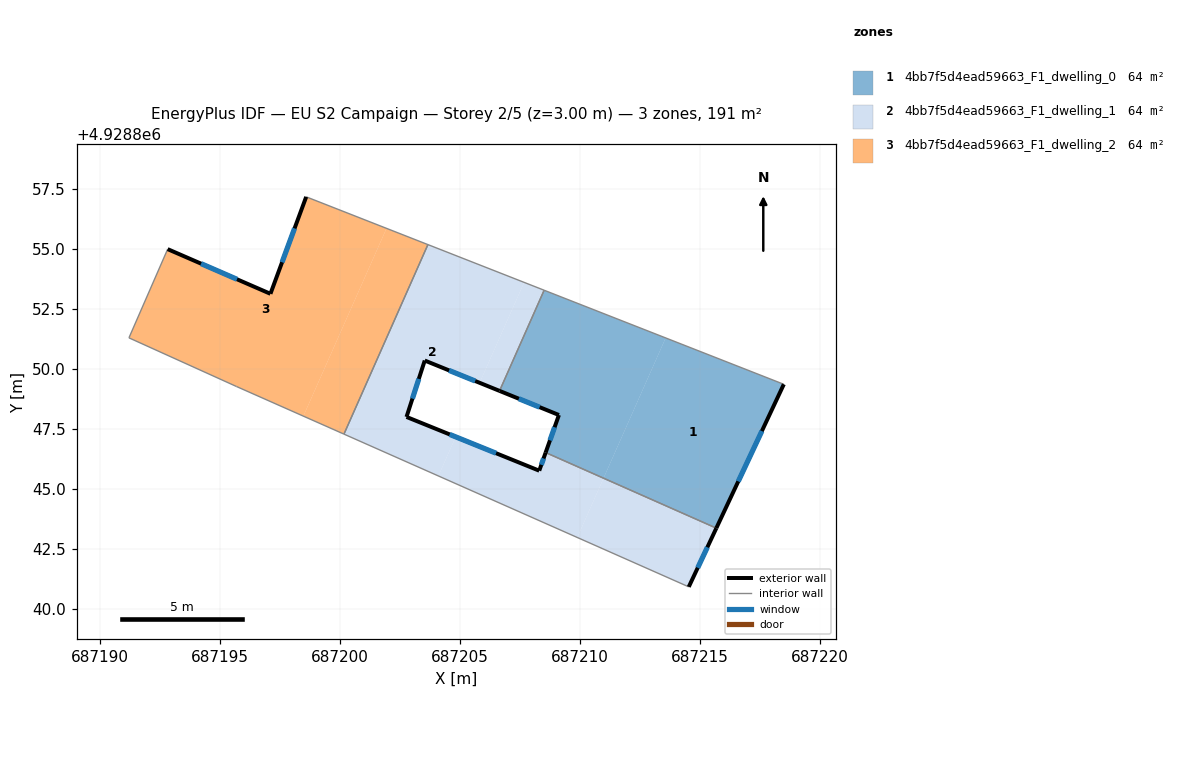
=== STOREY PLAN SPEC (per zone: floor XY polygon, exterior-wall plan segments, windows/doors) ===
zone 1: 4bb7f5d4ead59663_F1_dwelling_0  (63.6 m²)
  floor: (687218.48, 4928849.36) (687215.67, 4928843.37) (687210.97, 4928845.45) (687213.56, 4928851.29)
  floor: (687213.56, 4928851.29) (687210.97, 4928845.45) (687208.56, 4928846.52) (687209.11, 4928848.08) (687206.64, 4928849.08) (687208.50, 4928853.28)
  exterior wall: (687209.11, 4928848.08) – (687208.56, 4928846.52)  [1.7 m]
    window: (687208.93, 4928847.57) – (687208.74, 4928847.02)  [0.6 m²]
  exterior wall: (687206.64, 4928849.08) – (687209.11, 4928848.08)  [2.7 m]
    window: (687207.44, 4928848.76) – (687208.31, 4928848.41)  [1.0 m²]
  exterior wall: (687215.67, 4928843.37) – (687218.48, 4928849.36)  [6.6 m]
    window: (687216.59, 4928845.32) – (687217.57, 4928847.41)  [2.4 m²]
  interior walls: 3
zone 2: 4bb7f5d4ead59663_F1_dwelling_1  (63.6 m²)
  floor: (687210.97, 4928845.45) (687209.88, 4928842.98) (687204.09, 4928845.54) (687204.81, 4928847.17) (687208.29, 4928845.76) (687208.56, 4928846.52)
  floor: (687208.50, 4928853.28) (687206.64, 4928849.08) (687205.81, 4928849.42) (687207.66, 4928853.61)
  floor: (687215.67, 4928843.37) (687214.52, 4928840.92) (687209.88, 4928842.98) (687210.97, 4928845.45)
  floor: (687207.66, 4928853.61) (687205.81, 4928849.42) (687203.52, 4928850.35) (687202.76, 4928848.00) (687204.81, 4928847.17) (687204.09, 4928845.54) (687200.16, 4928847.28) (687203.65, 4928855.18)
  exterior wall: (687203.52, 4928850.35) – (687206.64, 4928849.08)  [3.4 m]
    window: (687204.54, 4928849.94) – (687205.63, 4928849.50)  [1.2 m²]
  exterior wall: (687202.76, 4928848.00) – (687203.52, 4928850.35)  [2.5 m]
    window: (687203.01, 4928848.76) – (687203.28, 4928849.59)  [0.9 m²]
  exterior wall: (687208.29, 4928845.76) – (687202.76, 4928848.00)  [6.0 m]
    window: (687206.49, 4928846.49) – (687204.56, 4928847.27)  [2.2 m²]
  exterior wall: (687208.56, 4928846.52) – (687208.29, 4928845.76)  [0.8 m]
    window: (687208.47, 4928846.27) – (687208.38, 4928846.01)  [0.3 m²]
  exterior wall: (687214.52, 4928840.92) – (687215.67, 4928843.37)  [2.7 m]
    window: (687214.90, 4928841.72) – (687215.30, 4928842.57)  [1.0 m²]
  interior walls: 5
zone 3: 4bb7f5d4ead59663_F1_dwelling_2  (63.6 m²)
  floor: (687203.65, 4928855.18) (687200.16, 4928847.28) (687198.47, 4928848.03) (687201.93, 4928855.86)
  floor: (687201.93, 4928855.86) (687198.47, 4928848.03) (687195.67, 4928849.27) (687191.20, 4928851.29) (687192.81, 4928854.99) (687197.09, 4928853.13) (687198.58, 4928857.17)
  exterior wall: (687197.09, 4928853.13) – (687192.81, 4928854.99)  [4.7 m]
    window: (687195.70, 4928853.74) – (687194.20, 4928854.39)  [1.7 m²]
  exterior wall: (687198.58, 4928857.17) – (687197.09, 4928853.13)  [4.3 m]
    window: (687198.10, 4928855.86) – (687197.58, 4928854.44)  [1.6 m²]
  interior walls: 5

=== DERIVED (storey summary) ===
Building: EU S2 Campaign
Storey: 2 of 5  (floor level z = 3.00 m)
Storey gross floor area: 190.8 m²
Zones on this storey: 3
  - 4bb7f5d4ead59663_F1_dwelling_0: floor 63.6 m²; exterior wall 11.0 m (32.9 m²); 3 window(s) 4.0 m²; WWR 12.2%
  - 4bb7f5d4ead59663_F1_dwelling_1: floor 63.6 m²; exterior wall 15.3 m (45.9 m²); 5 window(s) 5.6 m²; WWR 12.2%
  - 4bb7f5d4ead59663_F1_dwelling_2: floor 63.6 m²; exterior wall 9.0 m (26.9 m²); 2 window(s) 3.3 m²; WWR 12.2%
Zone adjacency (shared interzone walls):
  - 4bb7f5d4ead59663_F1_dwelling_0 ↔ 4bb7f5d4ead59663_F1_dwelling_1
  - 4bb7f5d4ead59663_F1_dwelling_1 ↔ 4bb7f5d4ead59663_F1_dwelling_2